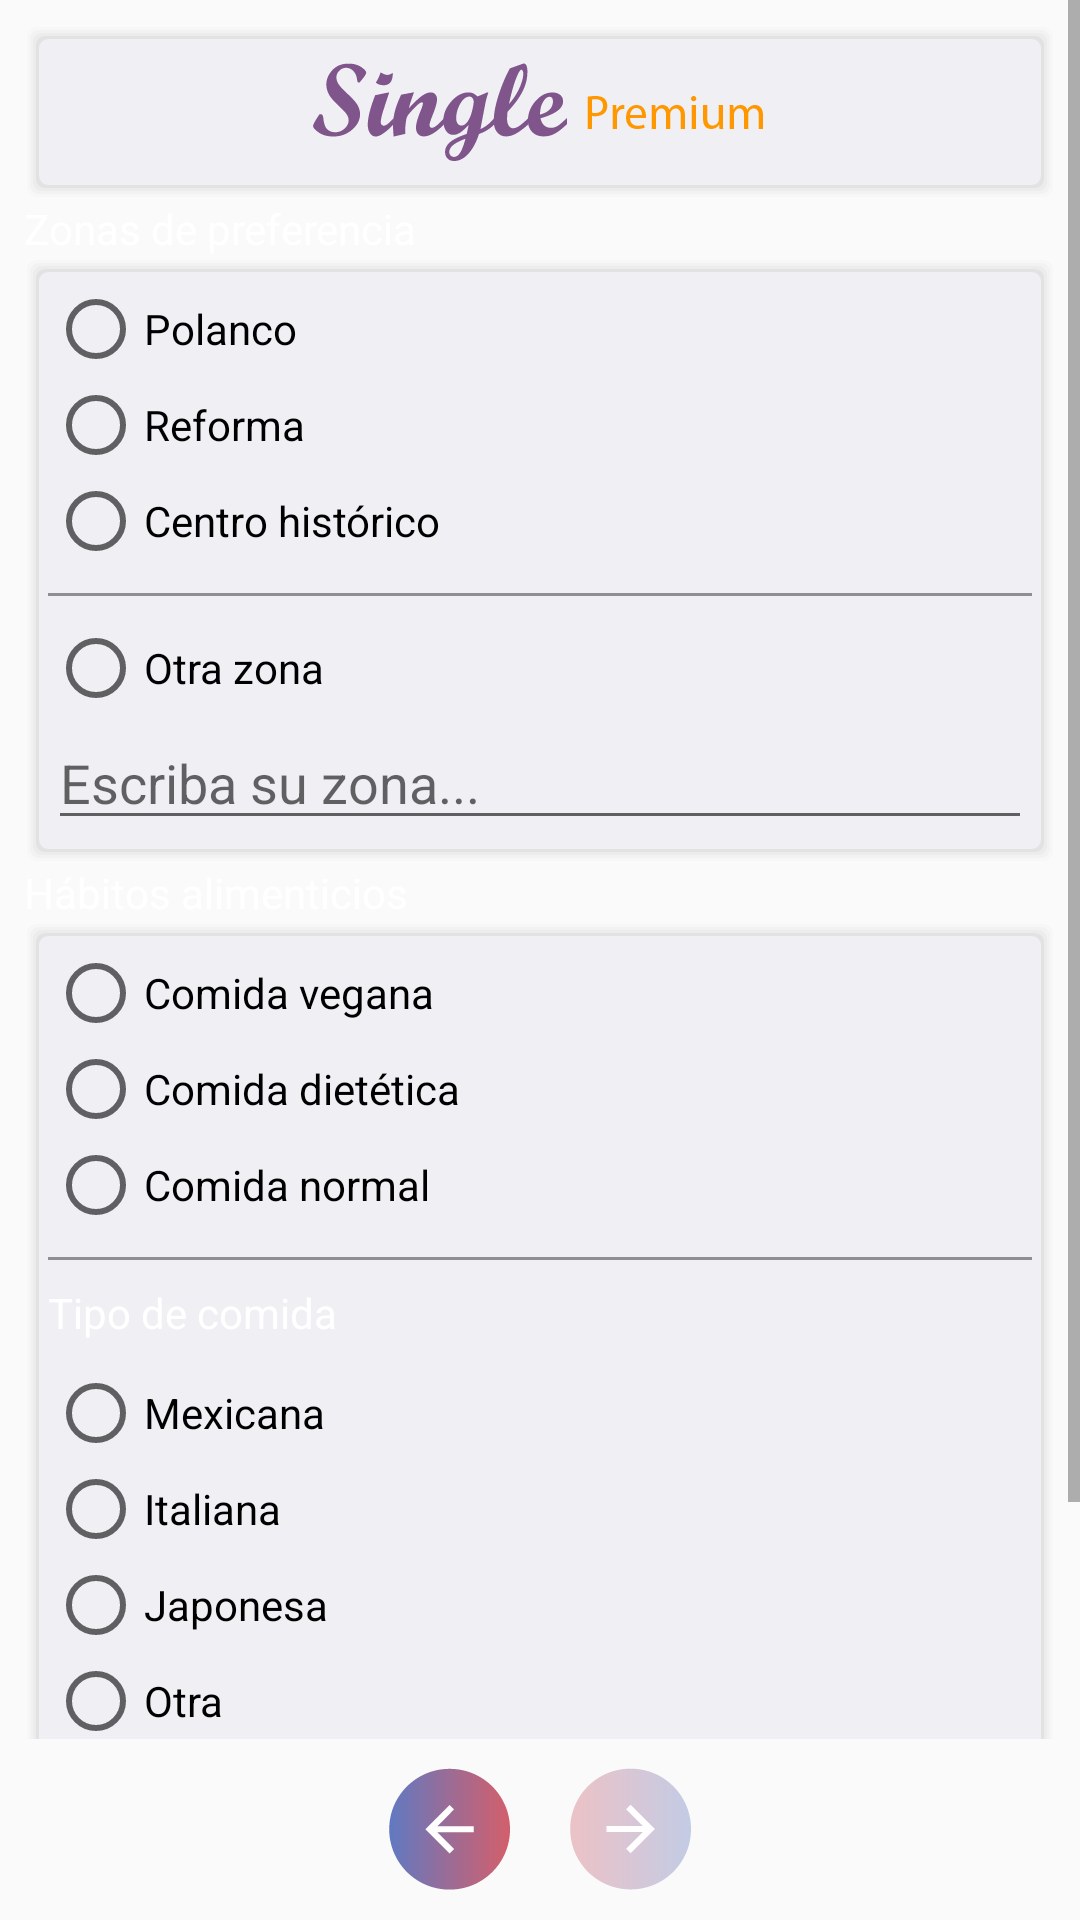

This screen was rendered from an Android layout file. Write that file and the resources it references.
<!-- AndroidManifest.xml: application theme AppTheme -->
<!-- res/layout/fragment_preferences_last.xml -->
<?xml version="1.0" encoding="utf-8"?>
<RelativeLayout
    xmlns:android="http://schemas.android.com/apk/res/android"
    android:layout_width="match_parent"
    android:layout_height="match_parent"
    android:orientation="vertical" >

    <include
        android:id="@+id/containerBackButton"
        layout="@layout/arrow_back"
        android:layout_width="match_parent"
        android:layout_height="wrap_content"
        android:layout_margin="8dp"
        android:layout_alignParentBottom="true"
        />

    <ScrollView
        android:layout_width="match_parent"
        android:layout_height="match_parent"
        android:layout_above="@id/containerBackButton">

        <LinearLayout
            android:layout_width="match_parent"
            android:layout_height="wrap_content"
            android:orientation="vertical"
            android:padding="8dp">

            <LinearLayout
                android:layout_width="match_parent"
                android:layout_height="wrap_content"
                android:background="@drawable/background_gray"
                android:gravity="center" >

                <ImageView
                    android:layout_width="wrap_content"
                    android:layout_height="wrap_content"
                    android:src="@drawable/premium"
                    android:layout_margin="8dp"/>

            </LinearLayout>

            <LinearLayout
                android:layout_width="match_parent"
                android:layout_height="wrap_content"
                android:orientation="vertical" >

                <TextView
                    android:layout_width="wrap_content"
                    android:layout_height="wrap_content"
                    android:text="Zonas de preferencia"
                    android:textColor="@color/colorPrimary"/>

                <LinearLayout
                    android:layout_width="match_parent"
                    android:layout_height="wrap_content"
                    android:background="@drawable/background_gray"
                    android:orientation="vertical"
                    android:padding="8dp" >

                    <RadioGroup
                        android:layout_width="match_parent"
                        android:layout_height="wrap_content" >
                        <RadioButton
                            android:layout_width="wrap_content"
                            android:layout_height="wrap_content"
                            android:text="Polanco"/>

                        <RadioButton
                            android:layout_width="wrap_content"
                            android:layout_height="wrap_content"
                            android:text="Reforma"/>

                        <RadioButton
                            android:layout_width="wrap_content"
                            android:layout_height="wrap_content"
                            android:text="Centro histórico"/>

                        <View
                            android:layout_width="match_parent"
                            android:layout_height="1dp"
                            android:layout_marginBottom="8dp"
                            android:layout_marginTop="8dp"
                            android:background="@color/colorGrayDark"
                            />

                        <RadioButton
                            android:layout_width="wrap_content"
                            android:layout_height="wrap_content"
                            android:text="Otra zona" />
                    </RadioGroup>

                    <EditText
                        android:layout_width="match_parent"
                        android:layout_height="wrap_content"
                        android:hint="Escriba su zona..."/>
                </LinearLayout>


            </LinearLayout>

            <LinearLayout
                android:layout_width="match_parent"
                android:layout_height="wrap_content"
                android:orientation="vertical"
                android:layout_marginBottom="16dp">

                <TextView
                    android:layout_width="wrap_content"
                    android:layout_height="wrap_content"
                    android:text="Hábitos alimenticios"
                    android:textColor="@color/colorPrimary"/>

                <LinearLayout
                    android:layout_width="match_parent"
                    android:layout_height="wrap_content"
                    android:background="@drawable/background_gray"
                    android:orientation="vertical"
                    android:padding="8dp" >

                    <RadioGroup
                        android:layout_width="match_parent"
                        android:layout_height="wrap_content" >

                        <RadioButton
                            android:layout_width="wrap_content"
                            android:layout_height="wrap_content"
                            android:text="Comida vegana"/>

                        <RadioButton
                            android:layout_width="wrap_content"
                            android:layout_height="wrap_content"
                            android:text="Comida dietética"/>

                        <RadioButton
                            android:layout_width="wrap_content"
                            android:layout_height="wrap_content"
                            android:text="Comida normal"/>

                        <View
                            android:layout_width="match_parent"
                            android:layout_height="1dp"
                            android:layout_marginBottom="8dp"
                            android:layout_marginTop="8dp"
                            android:background="@color/colorGrayDark"
                            />

                        <TextView
                            android:layout_width="wrap_content"
                            android:layout_height="wrap_content"
                            android:text="Tipo de comida"
                            android:textColor="@color/colorPrimary"
                            android:layout_marginBottom="8dp"/>

                        <RadioButton
                            android:layout_width="wrap_content"
                            android:layout_height="wrap_content"
                            android:text="Mexicana" />

                        <RadioButton
                            android:layout_width="wrap_content"
                            android:layout_height="wrap_content"
                            android:text="Italiana" />

                        <RadioButton
                            android:layout_width="wrap_content"
                            android:layout_height="wrap_content"
                            android:text="Japonesa" />

                        <RadioButton
                            android:layout_width="wrap_content"
                            android:layout_height="wrap_content"
                            android:text="Otra" />

                    </RadioGroup>

                </LinearLayout>

            </LinearLayout>

            <Button
                android:id="@+id/btnSave"
                android:layout_width="match_parent"
                android:layout_height="wrap_content"
                android:layout_marginBottom="8dp"
                android:background="@color/colorAccent"
                android:text="Guardar cambios"
                android:textColor="@android:color/white"  />


        </LinearLayout>

    </ScrollView>

</RelativeLayout>
<!-- res/layout/arrow_back.xml (included above) -->
<?xml version="1.0" encoding="utf-8"?>
<androidx.constraintlayout.widget.ConstraintLayout
    xmlns:android="http://schemas.android.com/apk/res/android"
    xmlns:app="http://schemas.android.com/apk/res-auto"
    android:layout_width="wrap_content"
    android:layout_height="wrap_content">

    <ImageButton
        android:layout_width="0dp"
        android:layout_height="wrap_content"
        android:layout_marginStart="8dp"
        android:background="@drawable/ic_next_light"
        app:layout_constraintBottom_toBottomOf="parent"
        app:layout_constraintStart_toStartOf="@+id/guideline30"
        app:layout_constraintTop_toTopOf="parent" />

    <ImageButton
        android:id="@+id/btnPrevious"
        android:layout_width="0dp"
        android:layout_height="wrap_content"
        android:layout_marginEnd="8dp"
        android:background="@drawable/ic_back_shining"
        app:layout_constraintBottom_toBottomOf="parent"
        app:layout_constraintEnd_toStartOf="@+id/guideline30"
        app:layout_constraintTop_toTopOf="parent" />

    <androidx.constraintlayout.widget.Guideline
        android:id="@+id/guideline30"
        android:layout_width="wrap_content"
        android:layout_height="wrap_content"
        android:orientation="vertical"
        app:layout_constraintGuide_percent=".5" />

</androidx.constraintlayout.widget.ConstraintLayout>
<!-- resources referenced by this layout -->
<resources>
  <color name="colorAccent">#CA4352</color>
  <color name="colorGrayDark">#8E8E93</color>
  <color name="colorPrimary">#FFFF</color>
  <!-- drawable background_gray (drawable) -->
  <?xml version="1.0" encoding="utf-8"?>
  <layer-list xmlns:android="http://schemas.android.com/apk/res/android" >
  
      
      <item>
          <shape>
              <padding
                  android:bottom="1dp"
                  android:left="1dp"
                  android:right="1dp"
                  android:top="1dp" />
  
              <solid android:color="#00CCCCCC" />
  
              <corners android:radius="5dp" />
          </shape>
      </item>
      <item>
          <shape>
              <padding
                  android:bottom="1dp"
                  android:left="1dp"
                  android:right="1dp"
                  android:top="1dp" />
  
              <solid android:color="#10CCCCCC" />
  
              <corners android:radius="3dp" />
          </shape>
      </item>
      <item>
          <shape>
              <padding
                  android:bottom="1dp"
                  android:left="1dp"
                  android:right="1dp"
                  android:top="1dp" />
  
              <solid android:color="#20CCCCCC" />
  
              <corners android:radius="3dp" />
          </shape>
      </item>
      <item>
          <shape>
              <padding
                  android:bottom="1dp"
                  android:left="1dp"
                  android:right="1dp"
                  android:top="1dp" />
  
              <solid android:color="#30CCCCCC" />
  
              <corners android:radius="3dp" />
          </shape>
      </item>
      <item>
          <shape>
              <padding
                  android:bottom="1dp"
                  android:left="1dp"
                  android:right="1dp"
                  android:top="1dp" />
  
              <solid android:color="#50CCCCCC" />
  
              <corners android:radius="3dp" />
          </shape>
      </item>
  
      
      <item>
          <shape>
              <solid android:color="@color/colorGrayLight" />
  
              <corners android:radius="3dp" />
          </shape>
      </item>
  
  </layer-list>
  <!-- drawable ic_back_shining: png bitmap (drawable-hdpi, 1786 bytes) -->
  <!-- drawable ic_next_light: png bitmap (drawable-hdpi, 1802 bytes) -->
  <!-- drawable premium: png bitmap (drawable-hdpi, 3296 bytes) -->
  <style name="AppTheme" parent="Theme.AppCompat.Light.NoActionBar">
          
          <item name="colorPrimary">@color/colorPrimary</item>
          <item name="colorAccent">@color/colorAccent</item>
      </style>
  <color name="colorGrayLight">#EFEFF4 </color>
</resources>
